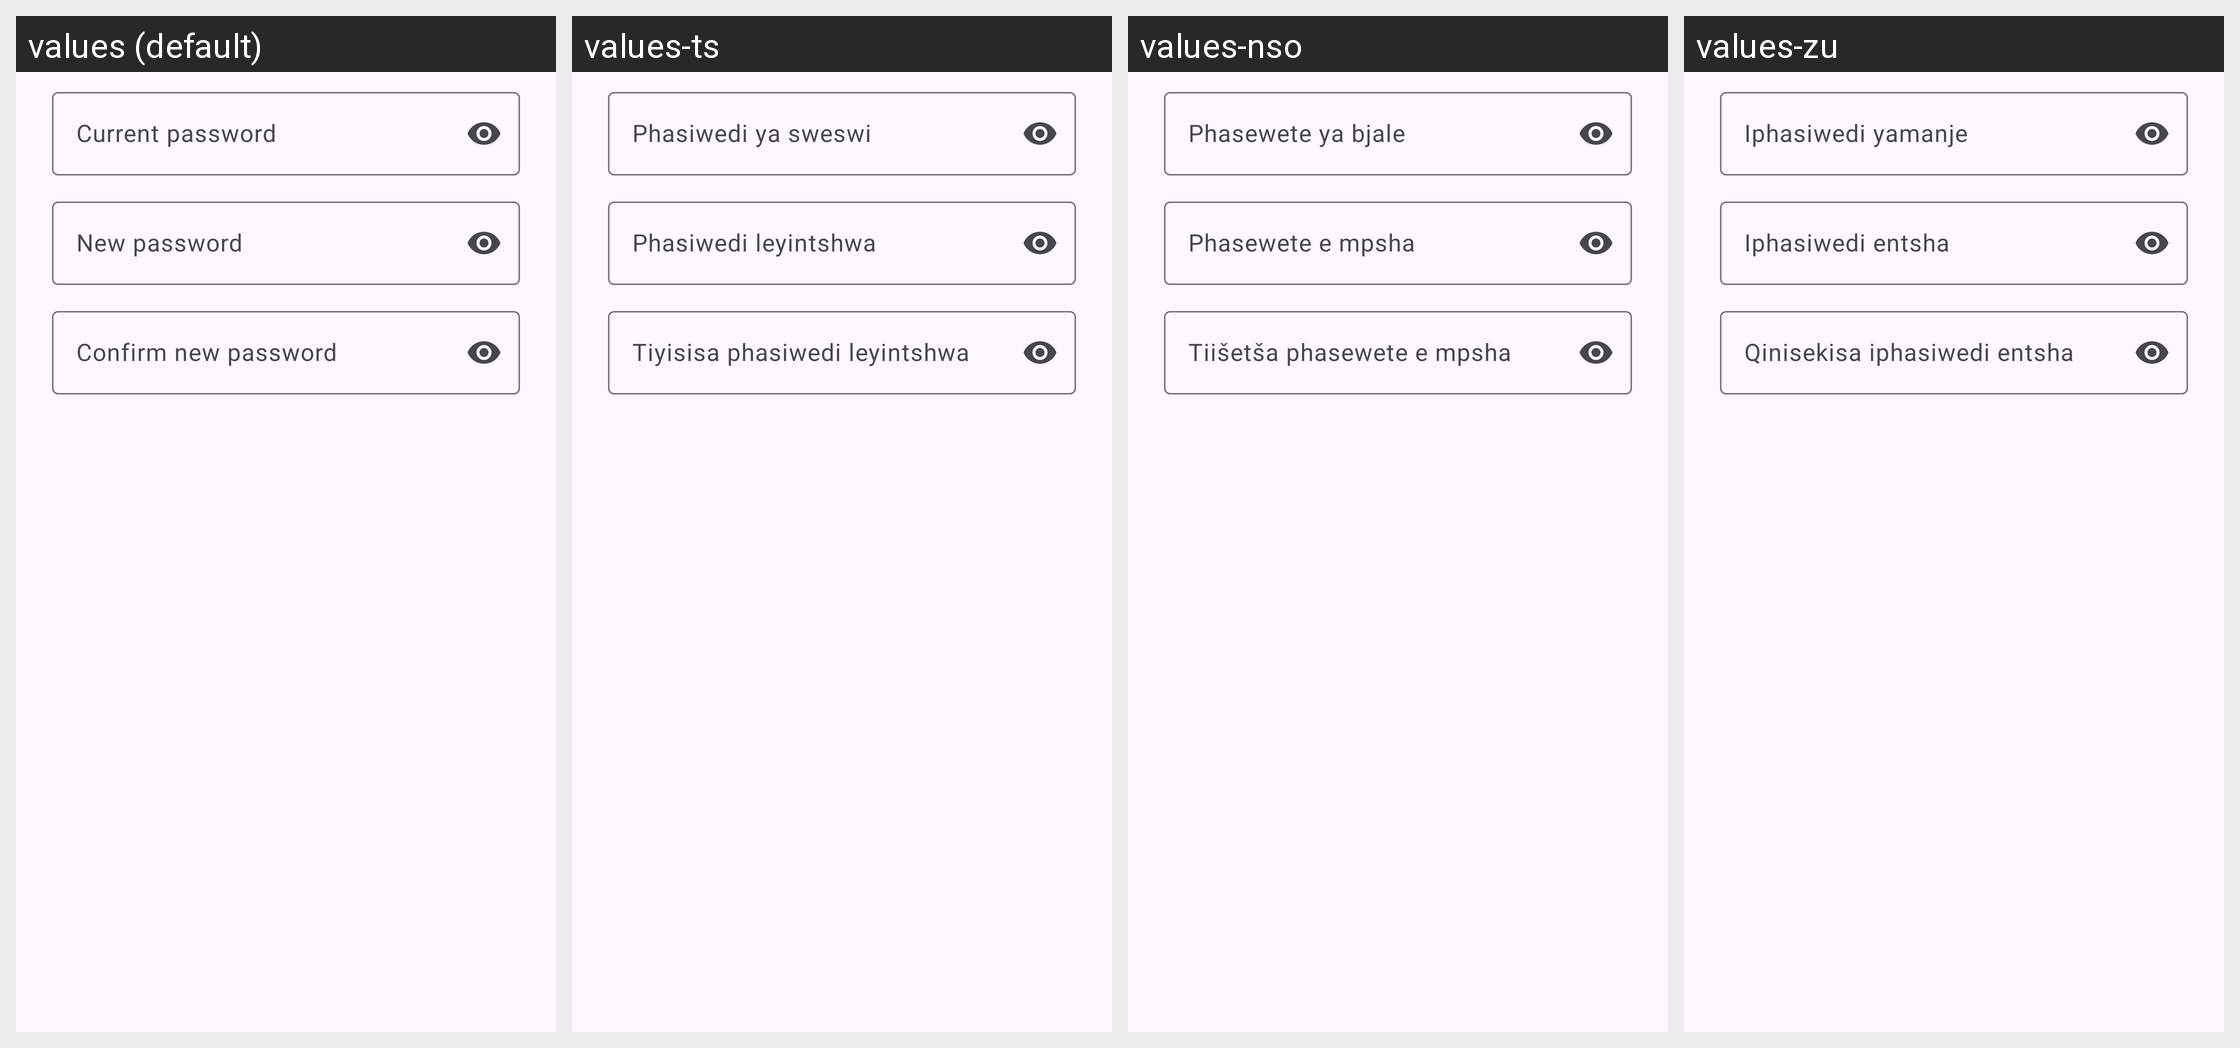

Here is an Android app screen in its default locale and in the app's own translations. Write out the translated-string differences for the strings that appear on this screen.
Android screen res/layout/dialog_change_password.xml rendered under 4 locales, left to right: values (default), values-ts, values-nso, values-zu. Device: Nexus 5 (rendered at 1080×1920; each locale shown at half size, 540×960, under a caption strip naming it); theme Theme.BankSmart.
Other locales in the repository, not shown: values-af.
Strings drawn on this screen, with the default value and each locale's value (text and hints the layout hard-codes, and strings that could not be matched under every locale, appear in the picture but are not listed):

current_password_hint
  values: Current password
  values-ts: Phasiwedi ya sweswi
  values-nso: Phasewete ya bjale
  values-zu: Iphasiwedi yamanje

new_password_hint
  values: New password
  values-ts: Phasiwedi leyintshwa
  values-nso: Phasewete e mpsha
  values-zu: Iphasiwedi entsha

confirm_new_password_hint
  values: Confirm new password
  values-ts: Tiyisisa phasiwedi leyintshwa
  values-nso: Tiišetša phasewete e mpsha
  values-zu: Qinisekisa iphasiwedi entsha
